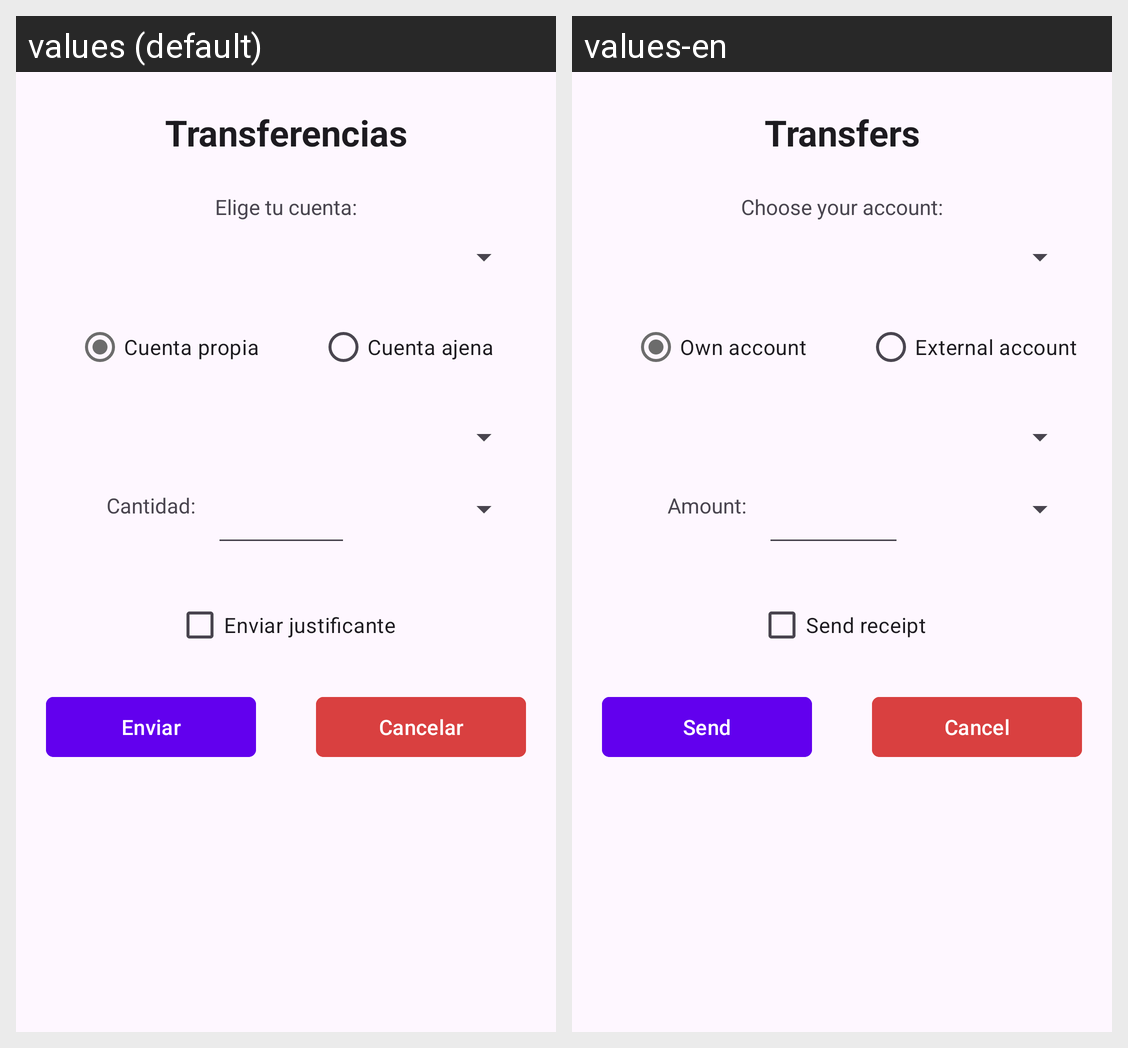

Translations of the strings shown on this Android screen, per locale in the grid:
Android screen res/layout/activity_transfer.xml rendered under 2 locales, left to right: values (default), values-en. Device: Nexus 5 (rendered at 1080×1920; each locale shown at half size, 540×960, under a caption strip naming it); theme Theme.T3a3climentpablo.
Strings drawn on this screen, with the default value and each locale's value (text and hints the layout hard-codes, and strings that could not be matched under every locale, appear in the picture but are not listed):

transferencias
  values: Transferencias
  values-en: Transfers

elige_cuenta
  values: Elige tu cuenta:
  values-en: Choose your account:

cuenta_propia
  values: Cuenta propia
  values-en: Own account

cuenta_ajena
  values: Cuenta ajena
  values-en: External account

cantidad
  values: Cantidad:
  values-en: Amount:

enviar_justificante
  values: Enviar justificante
  values-en: Send receipt

enviar
  values: Enviar
  values-en: Send

cancelar
  values: Cancelar
  values-en: Cancel
